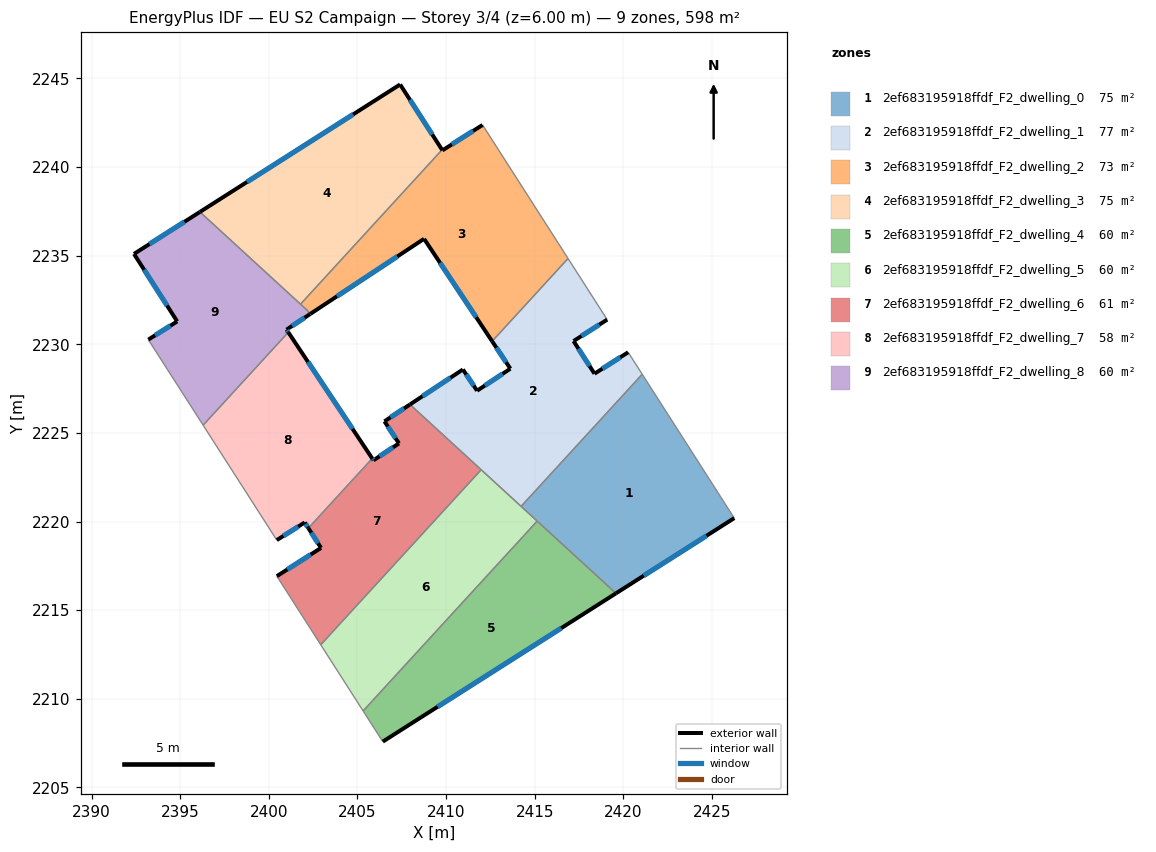
=== STOREY PLAN SPEC (per zone: floor XY polygon, exterior-wall plan segments, windows/doors) ===
zone 1: 2ef683195918ffdf_F2_dwelling_0  (74.8 m²)
  floor: (2421.07, 2228.31) (2426.26, 2220.20) (2419.58, 2215.95) (2414.23, 2220.86)
  exterior wall: (2419.58, 2215.95) – (2426.26, 2220.20)  [7.9 m]
    window: (2421.15, 2216.95) – (2424.69, 2219.20)  [6.7 m²]
  interior walls: 4
zone 2: 2ef683195918ffdf_F2_dwelling_1  (76.8 m²)
  floor: (2419.09, 2231.39) (2417.19, 2230.18) (2418.37, 2228.34) (2420.27, 2229.55) (2421.07, 2228.31) (2414.23, 2220.86) (2408.32, 2226.27) (2407.97, 2226.61) (2410.95, 2228.58) (2411.75, 2227.38) (2413.63, 2228.62) (2412.60, 2230.17) (2416.88, 2234.84)
  exterior wall: (2410.95, 2228.58) – (2407.97, 2226.61)  [3.6 m]
    window: (2410.25, 2228.12) – (2408.67, 2227.07)  [3.0 m²]
  exterior wall: (2411.75, 2227.38) – (2410.95, 2228.58)  [1.4 m]
    window: (2411.56, 2227.66) – (2411.14, 2228.30)  [1.2 m²]
  exterior wall: (2413.63, 2228.62) – (2411.75, 2227.38)  [2.3 m]
    window: (2413.19, 2228.33) – (2412.19, 2227.67)  [1.9 m²]
  exterior wall: (2412.60, 2230.17) – (2413.63, 2228.62)  [1.9 m]
    window: (2412.84, 2229.81) – (2413.38, 2228.99)  [1.6 m²]
  exterior wall: (2417.19, 2230.18) – (2419.09, 2231.39)  [2.3 m]
    window: (2417.64, 2230.47) – (2418.64, 2231.11)  [1.9 m²]
  exterior wall: (2418.37, 2228.34) – (2417.19, 2230.18)  [2.2 m]
    window: (2418.10, 2228.77) – (2417.47, 2229.75)  [1.8 m²]
  exterior wall: (2420.27, 2229.55) – (2418.37, 2228.34)  [2.3 m]
    window: (2419.83, 2229.27) – (2418.82, 2228.62)  [1.9 m²]
  interior walls: 7
zone 3: 2ef683195918ffdf_F2_dwelling_2  (72.8 m²)
  floor: (2412.06, 2242.37) (2416.88, 2234.84) (2412.60, 2230.17) (2408.76, 2235.95) (2402.34, 2231.71) (2402.20, 2231.88) (2402.21, 2231.88) (2401.79, 2232.26) (2409.77, 2240.97) (2409.79, 2240.94)
  exterior wall: (2409.79, 2240.94) – (2409.77, 2240.97)  [0.0 m]
  exterior wall: (2412.06, 2242.37) – (2409.79, 2240.94)  [2.7 m]
    window: (2411.53, 2242.04) – (2410.33, 2241.28)  [2.3 m²]
  exterior wall: (2408.76, 2235.95) – (2412.60, 2230.17)  [6.9 m]
    window: (2409.66, 2234.59) – (2411.70, 2231.53)  [5.9 m²]
  exterior wall: (2402.34, 2231.71) – (2408.76, 2235.95)  [7.7 m]
    window: (2403.84, 2232.71) – (2407.25, 2234.96)  [6.5 m²]
  interior walls: 6
zone 4: 2ef683195918ffdf_F2_dwelling_3  (74.8 m²)
  floor: (2407.41, 2244.66) (2409.77, 2240.97) (2401.79, 2232.26) (2396.11, 2237.47)
  exterior wall: (2407.41, 2244.66) – (2396.11, 2237.47)  [13.4 m]
    window: (2404.76, 2242.97) – (2398.77, 2239.16)  [11.3 m²]
  exterior wall: (2409.77, 2240.97) – (2407.41, 2244.66)  [4.4 m]
    window: (2409.22, 2241.84) – (2407.96, 2243.79)  [3.7 m²]
  interior walls: 2
zone 5: 2ef683195918ffdf_F2_dwelling_4  (59.8 m²)
  floor: (2419.58, 2215.95) (2406.43, 2207.59) (2405.32, 2209.32) (2415.14, 2220.03)
  exterior wall: (2406.43, 2207.59) – (2419.58, 2215.95)  [15.6 m]
    window: (2409.52, 2209.55) – (2416.50, 2213.99)  [13.2 m²]
  interior walls: 3
zone 6: 2ef683195918ffdf_F2_dwelling_5  (59.8 m²)
  floor: (2415.14, 2220.03) (2405.32, 2209.32) (2402.93, 2213.05) (2411.98, 2222.92)
  interior walls: 5
zone 7: 2ef683195918ffdf_F2_dwelling_6  (61.1 m²)
  floor: (2411.98, 2222.92) (2402.93, 2213.05) (2400.45, 2216.92) (2402.95, 2218.51) (2402.23, 2219.63) (2405.84, 2223.56) (2405.90, 2223.46) (2407.34, 2224.41) (2406.52, 2225.65) (2407.96, 2226.61)
  exterior wall: (2405.90, 2223.46) – (2405.84, 2223.56)  [0.1 m]
    window: (2405.89, 2223.48) – (2405.85, 2223.53)  [0.1 m²]
  exterior wall: (2407.34, 2224.41) – (2405.90, 2223.46)  [1.7 m]
    window: (2407.00, 2224.19) – (2406.24, 2223.68)  [1.5 m²]
  exterior wall: (2406.52, 2225.65) – (2407.34, 2224.41)  [1.5 m]
    window: (2406.72, 2225.36) – (2407.15, 2224.70)  [1.3 m²]
  exterior wall: (2407.96, 2226.61) – (2406.52, 2225.65)  [1.7 m]
    window: (2407.63, 2226.38) – (2406.86, 2225.88)  [1.5 m²]
  exterior wall: (2402.95, 2218.51) – (2400.45, 2216.92)  [3.0 m]
    window: (2402.36, 2218.14) – (2401.04, 2217.29)  [2.5 m²]
  exterior wall: (2402.23, 2219.63) – (2402.95, 2218.51)  [1.3 m]
    window: (2402.40, 2219.37) – (2402.78, 2218.78)  [1.1 m²]
  interior walls: 5
zone 8: 2ef683195918ffdf_F2_dwelling_7  (58.5 m²)
  floor: (2401.10, 2230.68) (2405.84, 2223.56) (2402.23, 2219.63) (2402.03, 2219.95) (2400.45, 2218.95) (2396.29, 2225.44)
  exterior wall: (2405.84, 2223.56) – (2401.10, 2230.68)  [8.5 m]
    window: (2404.72, 2225.23) – (2402.21, 2229.01)  [7.2 m²]
  exterior wall: (2402.03, 2219.95) – (2402.23, 2219.63)  [0.4 m]
    window: (2402.07, 2219.87) – (2402.18, 2219.70)  [0.3 m²]
  exterior wall: (2400.45, 2218.95) – (2402.03, 2219.95)  [1.9 m]
    window: (2400.82, 2219.19) – (2401.66, 2219.72)  [1.6 m²]
  interior walls: 3
zone 9: 2ef683195918ffdf_F2_dwelling_8  (59.9 m²)
  floor: (2402.21, 2231.88) (2402.20, 2231.87) (2402.33, 2231.71) (2401.00, 2230.83) (2401.10, 2230.68) (2396.29, 2225.44) (2393.20, 2230.26) (2394.83, 2231.29) (2392.40, 2235.10) (2396.11, 2237.47)
  exterior wall: (2401.00, 2230.83) – (2402.33, 2231.71)  [1.6 m]
    window: (2401.31, 2231.03) – (2402.02, 2231.50)  [1.3 m²]
  exterior wall: (2401.10, 2230.68) – (2401.00, 2230.83)  [0.2 m]
    window: (2401.08, 2230.71) – (2401.02, 2230.79)  [0.2 m²]
  exterior wall: (2394.83, 2231.29) – (2393.20, 2230.26)  [1.9 m]
    window: (2394.45, 2231.05) – (2393.58, 2230.51)  [1.6 m²]
  exterior wall: (2392.40, 2235.10) – (2394.83, 2231.29)  [4.5 m]
    window: (2392.97, 2234.20) – (2394.26, 2232.19)  [3.8 m²]
  exterior wall: (2396.11, 2237.47) – (2392.40, 2235.10)  [4.4 m]
    window: (2395.24, 2236.91) – (2393.27, 2235.66)  [3.7 m²]
  interior walls: 6

=== DERIVED (storey summary) ===
Building: EU S2 Campaign
Storey: 3 of 4  (floor level z = 6.00 m)
Storey gross floor area: 598.3 m²
Zones on this storey: 9
  - 2ef683195918ffdf_F2_dwelling_0: floor 74.8 m²; exterior wall 7.9 m (23.7 m²); 1 window(s) 6.7 m²; WWR 28.1%
  - 2ef683195918ffdf_F2_dwelling_1: floor 76.8 m²; exterior wall 15.8 m (47.4 m²); 7 window(s) 13.3 m²; WWR 28.1%
  - 2ef683195918ffdf_F2_dwelling_2: floor 72.8 m²; exterior wall 17.4 m (52.1 m²); 3 window(s) 14.6 m²; WWR 28.1%
  - 2ef683195918ffdf_F2_dwelling_3: floor 74.8 m²; exterior wall 17.8 m (53.3 m²); 2 window(s) 15.0 m²; WWR 28.1%
  - 2ef683195918ffdf_F2_dwelling_4: floor 59.8 m²; exterior wall 15.6 m (46.8 m²); 1 window(s) 13.2 m²; WWR 28.1%
  - 2ef683195918ffdf_F2_dwelling_5: floor 59.8 m²
  - 2ef683195918ffdf_F2_dwelling_6: floor 61.1 m²; exterior wall 9.4 m (28.1 m²); 6 window(s) 7.9 m²; WWR 28.1%
  - 2ef683195918ffdf_F2_dwelling_7: floor 58.5 m²; exterior wall 10.8 m (32.4 m²); 3 window(s) 9.1 m²; WWR 28.1%
  - 2ef683195918ffdf_F2_dwelling_8: floor 59.9 m²; exterior wall 12.6 m (37.9 m²); 5 window(s) 10.7 m²; WWR 28.1%
Zone adjacency (shared interzone walls):
  - 2ef683195918ffdf_F2_dwelling_0 ↔ 2ef683195918ffdf_F2_dwelling_1
  - 2ef683195918ffdf_F2_dwelling_0 ↔ 2ef683195918ffdf_F2_dwelling_4
  - 2ef683195918ffdf_F2_dwelling_0 ↔ 2ef683195918ffdf_F2_dwelling_5
  - 2ef683195918ffdf_F2_dwelling_1 ↔ 2ef683195918ffdf_F2_dwelling_2
  - 2ef683195918ffdf_F2_dwelling_1 ↔ 2ef683195918ffdf_F2_dwelling_5
  - 2ef683195918ffdf_F2_dwelling_1 ↔ 2ef683195918ffdf_F2_dwelling_6
  - 2ef683195918ffdf_F2_dwelling_2 ↔ 2ef683195918ffdf_F2_dwelling_3
  - 2ef683195918ffdf_F2_dwelling_2 ↔ 2ef683195918ffdf_F2_dwelling_8
  - 2ef683195918ffdf_F2_dwelling_3 ↔ 2ef683195918ffdf_F2_dwelling_8
  - 2ef683195918ffdf_F2_dwelling_4 ↔ 2ef683195918ffdf_F2_dwelling_5
  - 2ef683195918ffdf_F2_dwelling_5 ↔ 2ef683195918ffdf_F2_dwelling_6
  - 2ef683195918ffdf_F2_dwelling_6 ↔ 2ef683195918ffdf_F2_dwelling_7
  - 2ef683195918ffdf_F2_dwelling_7 ↔ 2ef683195918ffdf_F2_dwelling_8